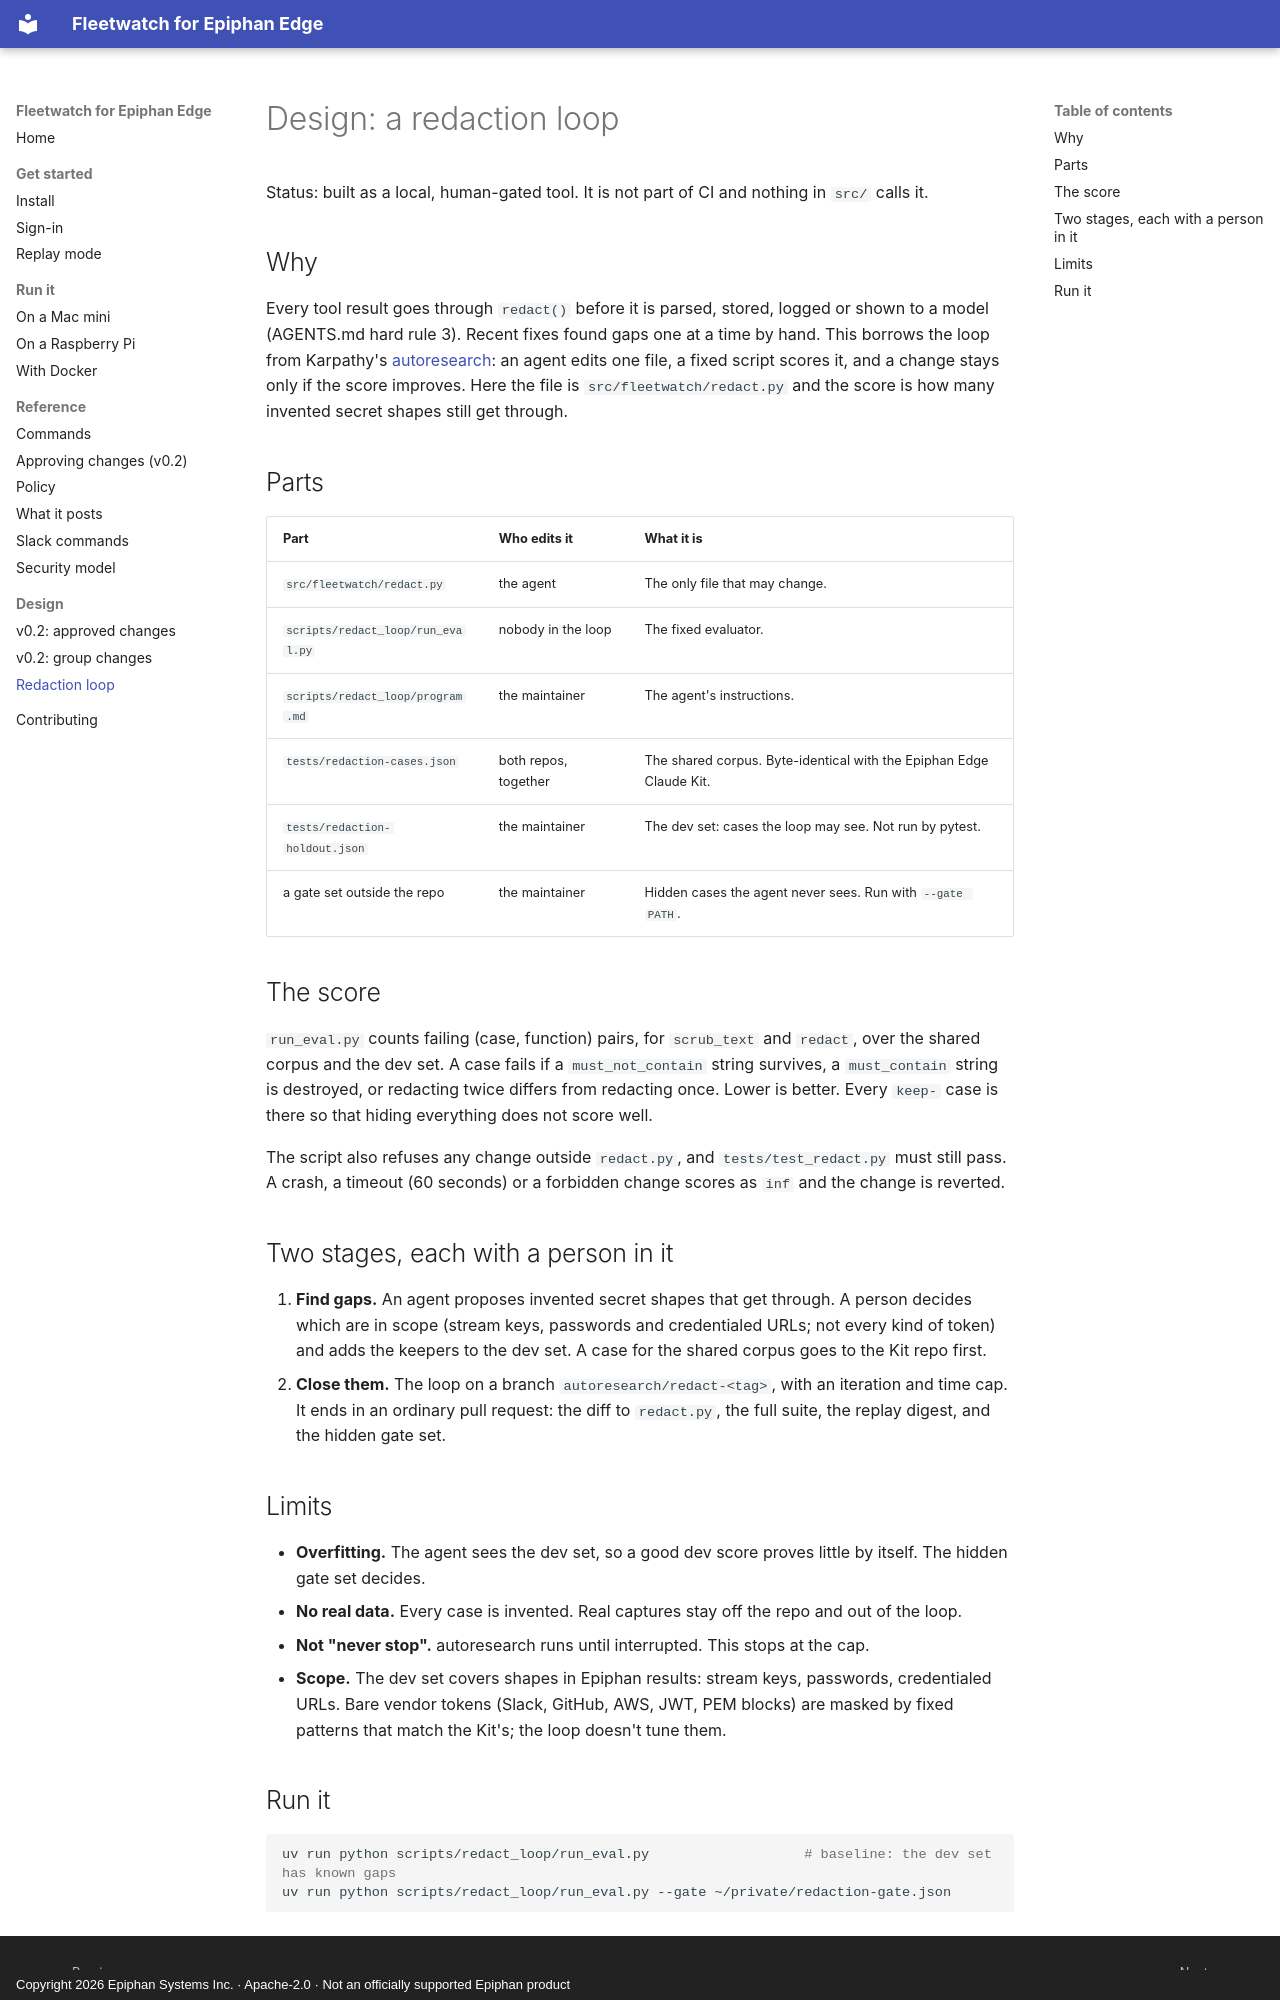

repository: ScientiaCapital/fleetwatch · page: design/redaction-loop/index.html · generator: mkdocs · copyright: Copyright 2026 Epiphan Systems Inc. · Apache-2.0 · Not an officially supported Epiphan product

# Design: a redaction loop

Status: built as a local, human-gated tool. It is not part of CI and nothing in `src/` calls it.

## Why

Every tool result goes through `redact()` before it is parsed, stored, logged or shown to a model (AGENTS.md hard
rule 3). Recent fixes found gaps one at a time by hand. This borrows the loop from Karpathy's
[autoresearch](https://github.com/karpathy/autoresearch): an agent edits one file, a fixed script scores it, and a
change stays only if the score improves. Here the file is `src/fleetwatch/redact.py` and the score is how many
invented secret shapes still get through.

## Parts

| Part | Who edits it | What it is |
|---|---|---|
| `src/fleetwatch/redact.py` | the agent | The only file that may change. |
| `scripts/redact_loop/run_eval.py` | nobody in the loop | The fixed evaluator. |
| `scripts/redact_loop/program.md` | the maintainer | The agent's instructions. |
| `tests/redaction-cases.json` | both repos, together | The shared corpus. Byte-identical with the Epiphan Edge Claude Kit. |
| `tests/redaction-holdout.json` | the maintainer | The dev set: cases the loop may see. Not run by pytest. |
| a gate set outside the repo | the maintainer | Hidden cases the agent never sees. Run with `--gate PATH`. |

## The score

`run_eval.py` counts failing (case, function) pairs, for `scrub_text` and `redact`, over the shared corpus and the
dev set. A case fails if a `must_not_contain` string survives, a `must_contain` string is destroyed, or redacting
twice differs from redacting once. Lower is better. Every `keep-` case is there so that hiding everything does not
score well.

The script also refuses any change outside `redact.py`, and `tests/test_redact.py` must still pass. A crash, a
timeout (60 seconds) or a forbidden change scores as `inf` and the change is reverted.

## Two stages, each with a person in it

1. **Find gaps.** An agent proposes invented secret shapes that get through. A person decides which are in scope
   (stream keys, passwords and credentialed URLs; not every kind of token) and adds the keepers to the dev set. A
   case for the shared corpus goes to the Kit repo first.
2. **Close them.** The loop on a branch `autoresearch/redact-<tag>`, with an iteration and time cap. It ends in an
   ordinary pull request: the diff to `redact.py`, the full suite, the replay digest, and the hidden gate set.

## Limits

- **Overfitting.** The agent sees the dev set, so a good dev score proves little by itself. The hidden gate set
  decides.
- **No real data.** Every case is invented. Real captures stay off the repo and out of the loop.
- **Not "never stop".** autoresearch runs until interrupted. This stops at the cap.
- **Scope.** The dev set covers shapes in Epiphan results: stream keys, passwords, credentialed URLs. Bare vendor
  tokens (Slack, GitHub, AWS, JWT, PEM blocks) are masked by fixed patterns that match the Kit's; the loop doesn't
  tune them.
